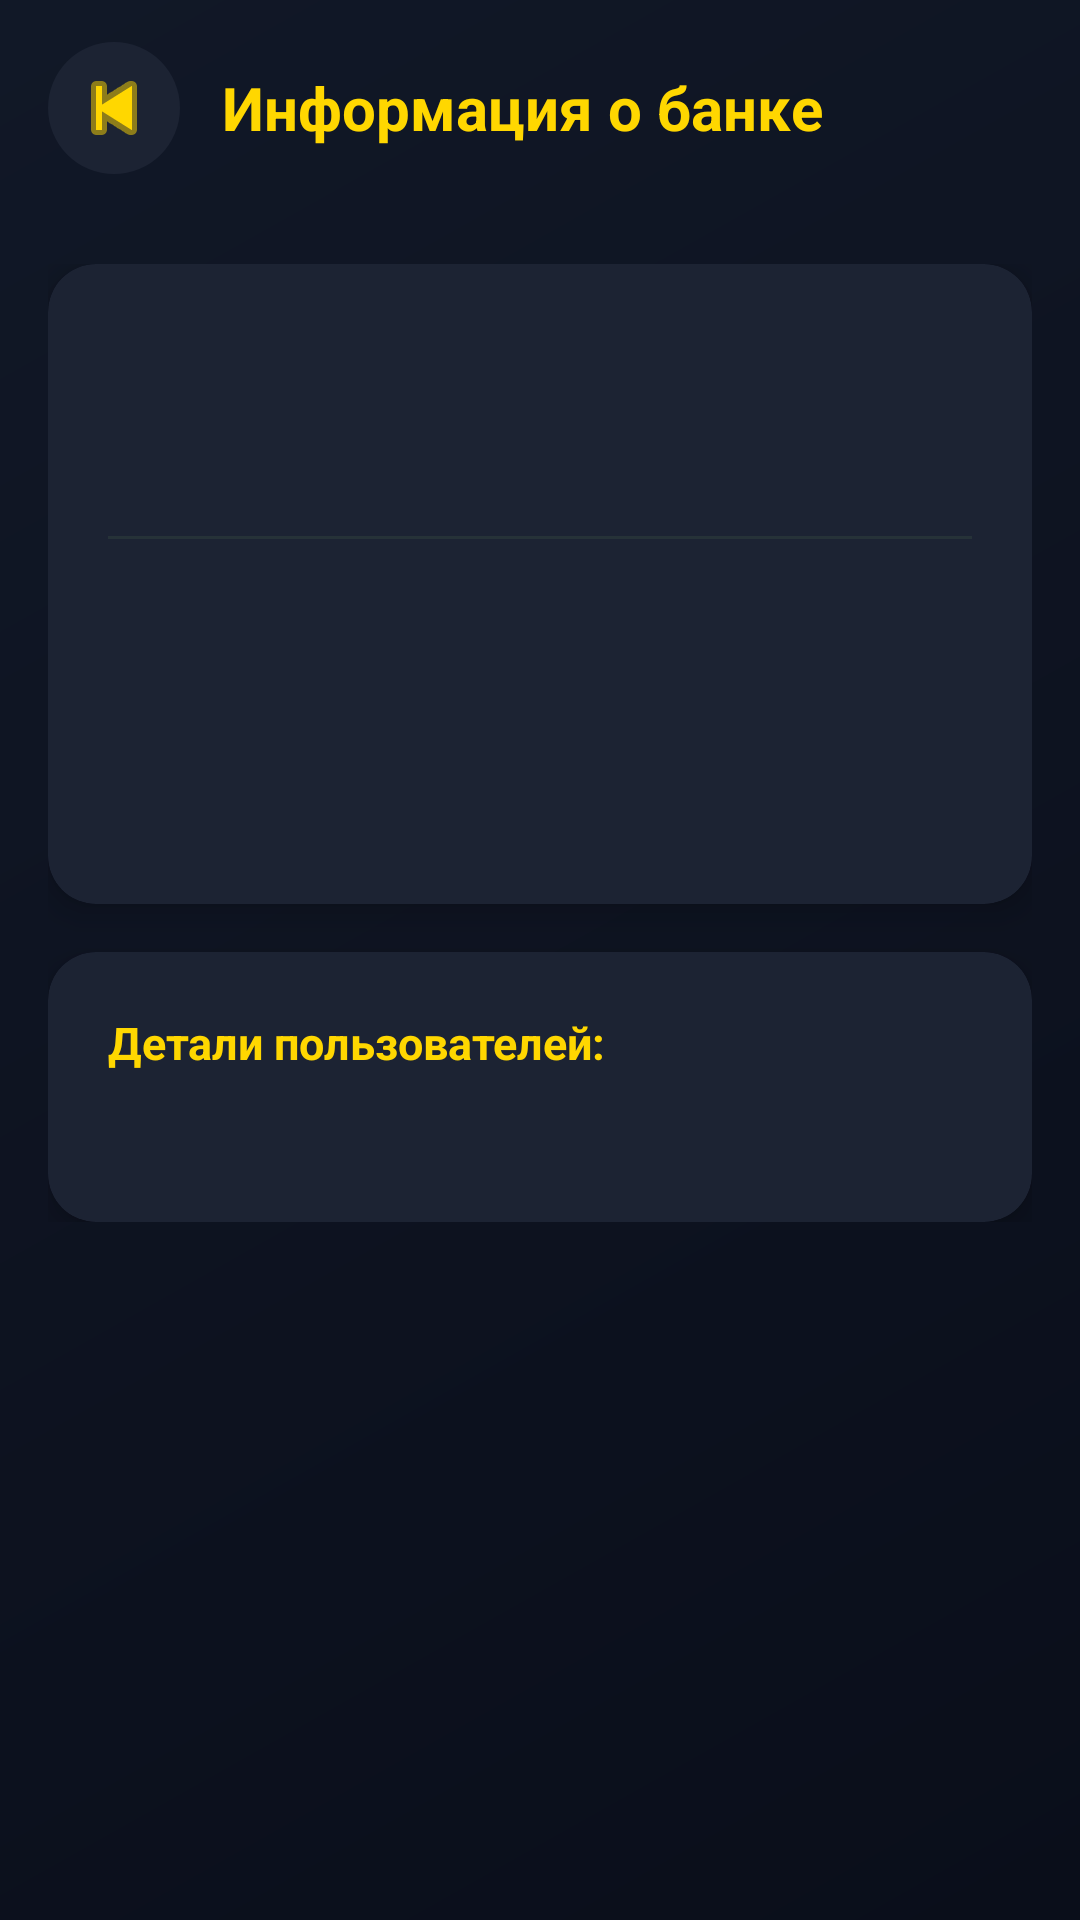

Reconstruct the res/layout file that produces this screen, plus the resources it refers to.
<!-- AndroidManifest.xml: application theme Theme.BankApp -->
<!-- res/layout/activity_admin_bank_info.xml -->
<?xml version="1.0" encoding="utf-8"?>
<LinearLayout xmlns:android="http://schemas.android.com/apk/res/android"
    xmlns:app="http://schemas.android.com/apk/res-auto"
    android:layout_width="match_parent"
    android:layout_height="match_parent"
    android:orientation="vertical"
    android:background="@drawable/bg_gradient">

    
    <LinearLayout
        android:layout_width="match_parent"
        android:layout_height="wrap_content"
        android:orientation="horizontal"
        android:paddingStart="16dp"
        android:paddingEnd="20dp"
        android:paddingTop="14dp"
        android:paddingBottom="14dp"
        android:gravity="center_vertical">

        <ImageButton
            android:id="@+id/btnBankInfoBack"
            android:layout_width="44dp"
            android:layout_height="44dp"
            android:src="@android:drawable/ic_media_previous"
            android:background="@drawable/btn_back"
            android:tint="@color/accent_gold"
            android:contentDescription="Назад"/>

        <TextView
            android:layout_width="0dp"
            android:layout_height="wrap_content"
            android:layout_weight="1"
            android:text="Информация о банке"
            android:textColor="@color/accent_gold"
            android:textSize="20sp"
            android:textStyle="bold"
            android:layout_marginStart="14dp"
            android:maxLines="1"
            android:ellipsize="end"/>
    </LinearLayout>

    
    <ScrollView
        android:layout_width="match_parent"
        android:layout_height="0dp"
        android:layout_weight="1"
        android:clipToPadding="false">

        <LinearLayout
            android:layout_width="match_parent"
            android:layout_height="wrap_content"
            android:orientation="vertical"
            android:padding="16dp">

            
            <androidx.cardview.widget.CardView
                android:layout_width="match_parent"
                android:layout_height="wrap_content"
                android:layout_marginBottom="16dp"
                app:cardBackgroundColor="@color/dark_card"
                app:cardCornerRadius="16dp"
                app:cardElevation="6dp">

                <LinearLayout
                    android:layout_width="match_parent"
                    android:layout_height="wrap_content"
                    android:orientation="vertical"
                    android:padding="20dp">

                    
                    <TextView
                        android:id="@+id/tvBankInfoName"
                        android:layout_width="wrap_content"
                        android:layout_height="wrap_content"
                        android:textColor="@color/accent_gold"
                        android:textSize="26sp"
                        android:textStyle="bold"
                        android:layout_marginBottom="4dp"/>

                    
                    <TextView
                        android:id="@+id/tvBankInfoFounded"
                        android:layout_width="wrap_content"
                        android:layout_height="wrap_content"
                        android:textColor="@color/text_secondary"
                        android:textSize="13sp"/>

                    <View
                        android:layout_width="match_parent"
                        android:layout_height="1dp"
                        android:background="@color/divider"
                        android:layout_marginTop="14dp"
                        android:layout_marginBottom="14dp"/>

                    
                    <LinearLayout
                        android:layout_width="match_parent"
                        android:layout_height="wrap_content"
                        android:orientation="horizontal"
                        android:layout_marginBottom="10dp">

                        <TextView
                            android:id="@+id/tvBankInfoUsers"
                            android:layout_width="match_parent"
                            android:layout_height="wrap_content"
                            android:textColor="@color/text_primary"
                            android:textSize="15sp"
                            android:layout_marginStart="8dp"/>
                    </LinearLayout>

                    <LinearLayout
                        android:layout_width="match_parent"
                        android:layout_height="wrap_content"
                        android:orientation="horizontal"
                        android:layout_marginBottom="10dp">

                        <TextView
                            android:id="@+id/tvBankInfoAccounts"
                            android:layout_width="match_parent"
                            android:layout_height="wrap_content"
                            android:textColor="@color/text_primary"
                            android:textSize="15sp"
                            android:layout_marginStart="8dp"/>
                    </LinearLayout>

                    <LinearLayout
                        android:layout_width="match_parent"
                        android:layout_height="wrap_content"
                        android:orientation="horizontal">

                        <TextView
                            android:id="@+id/tvBankInfoBalance"
                            android:layout_width="match_parent"
                            android:layout_height="wrap_content"
                            android:textColor="@color/accent_green"
                            android:textSize="20sp"
                            android:textStyle="bold"
                            android:layout_marginStart="8dp"/>
                    </LinearLayout>
                </LinearLayout>
            </androidx.cardview.widget.CardView>

            
            <androidx.cardview.widget.CardView
                android:layout_width="match_parent"
                android:layout_height="wrap_content"
                app:cardBackgroundColor="@color/dark_card"
                app:cardCornerRadius="16dp"
                app:cardElevation="6dp">

                <LinearLayout
                    android:layout_width="match_parent"
                    android:layout_height="wrap_content"
                    android:orientation="vertical"
                    android:padding="20dp">

                    <TextView
                        android:layout_width="wrap_content"
                        android:layout_height="wrap_content"
                        android:text="Детали пользователей:"
                        android:textColor="@color/accent_gold"
                        android:textSize="15sp"
                        android:textStyle="bold"
                        android:layout_marginBottom="12dp"/>

                    <TextView
                        android:id="@+id/tvBankInfoDetails"
                        android:layout_width="match_parent"
                        android:layout_height="wrap_content"
                        android:textColor="@color/text_primary"
                        android:textSize="13sp"
                        android:lineSpacingMultiplier="1.5"
                        android:fontFamily="monospace"/>
                </LinearLayout>
            </androidx.cardview.widget.CardView>

        </LinearLayout>
    </ScrollView>
</LinearLayout>
<!-- resources referenced by this layout -->
<resources>
  <color name="accent_gold">#FFD700</color>
  <color name="accent_green">#2ECC71</color>
  <color name="dark_card">#1C2333</color>
  <color name="divider">#263238</color>
  <color name="text_primary">#FFFFFF</color>
  <color name="text_secondary">#B0BEC5</color>
  <!-- drawable bg_gradient (drawable) -->
  <?xml version="1.0" encoding="utf-8"?>
  <shape xmlns:android="http://schemas.android.com/apk/res/android">
      <gradient
          android:startColor="#0A0E1A"
          android:endColor="#111827"
          android:angle="135"/>
  </shape>
  <!-- drawable btn_back (drawable) -->
  <?xml version="1.0" encoding="utf-8"?>
  <selector xmlns:android="http://schemas.android.com/apk/res/android">
      <item android:state_pressed="true">
          <shape android:shape="oval">
              <solid android:color="#263238"/>
          </shape>
      </item>
      <item>
          <shape android:shape="oval">
              <solid android:color="#1C2333"/>
          </shape>
      </item>
  </selector>
  <style name="Theme.BankApp" parent="Theme.MaterialComponents.NoActionBar">
          <item name="colorPrimary">@color/accent_gold</item>
          <item name="colorPrimaryVariant">@color/accent_gold_dark</item>
          <item name="colorOnPrimary">@color/dark_bg</item>
          <item name="colorSurface">@color/dark_surface</item>
          <item name="colorOnSurface">@color/text_primary</item>
          <item name="android:windowBackground">@color/dark_bg</item>
          <item name="android:textColorPrimary">@color/text_primary</item>
          <item name="android:textColorSecondary">@color/text_secondary</item>
          
          <item name="android:windowAnimationStyle">@style/SlideAnimation</item>
      </style>
  <color name="accent_gold_dark">#B8860B</color>
  <color name="dark_bg">#0A0E1A</color>
  <color name="dark_surface">#111827</color>
  <style name="SlideAnimation" parent="@android:style/Animation.Activity">
          <item name="android:activityOpenEnterAnimation">@android:anim/slide_in_left</item>
          <item name="android:activityOpenExitAnimation">@android:anim/slide_out_right</item>
          <item name="android:activityCloseEnterAnimation">@android:anim/slide_in_left</item>
          <item name="android:activityCloseExitAnimation">@android:anim/slide_out_right</item>
      </style>
</resources>
